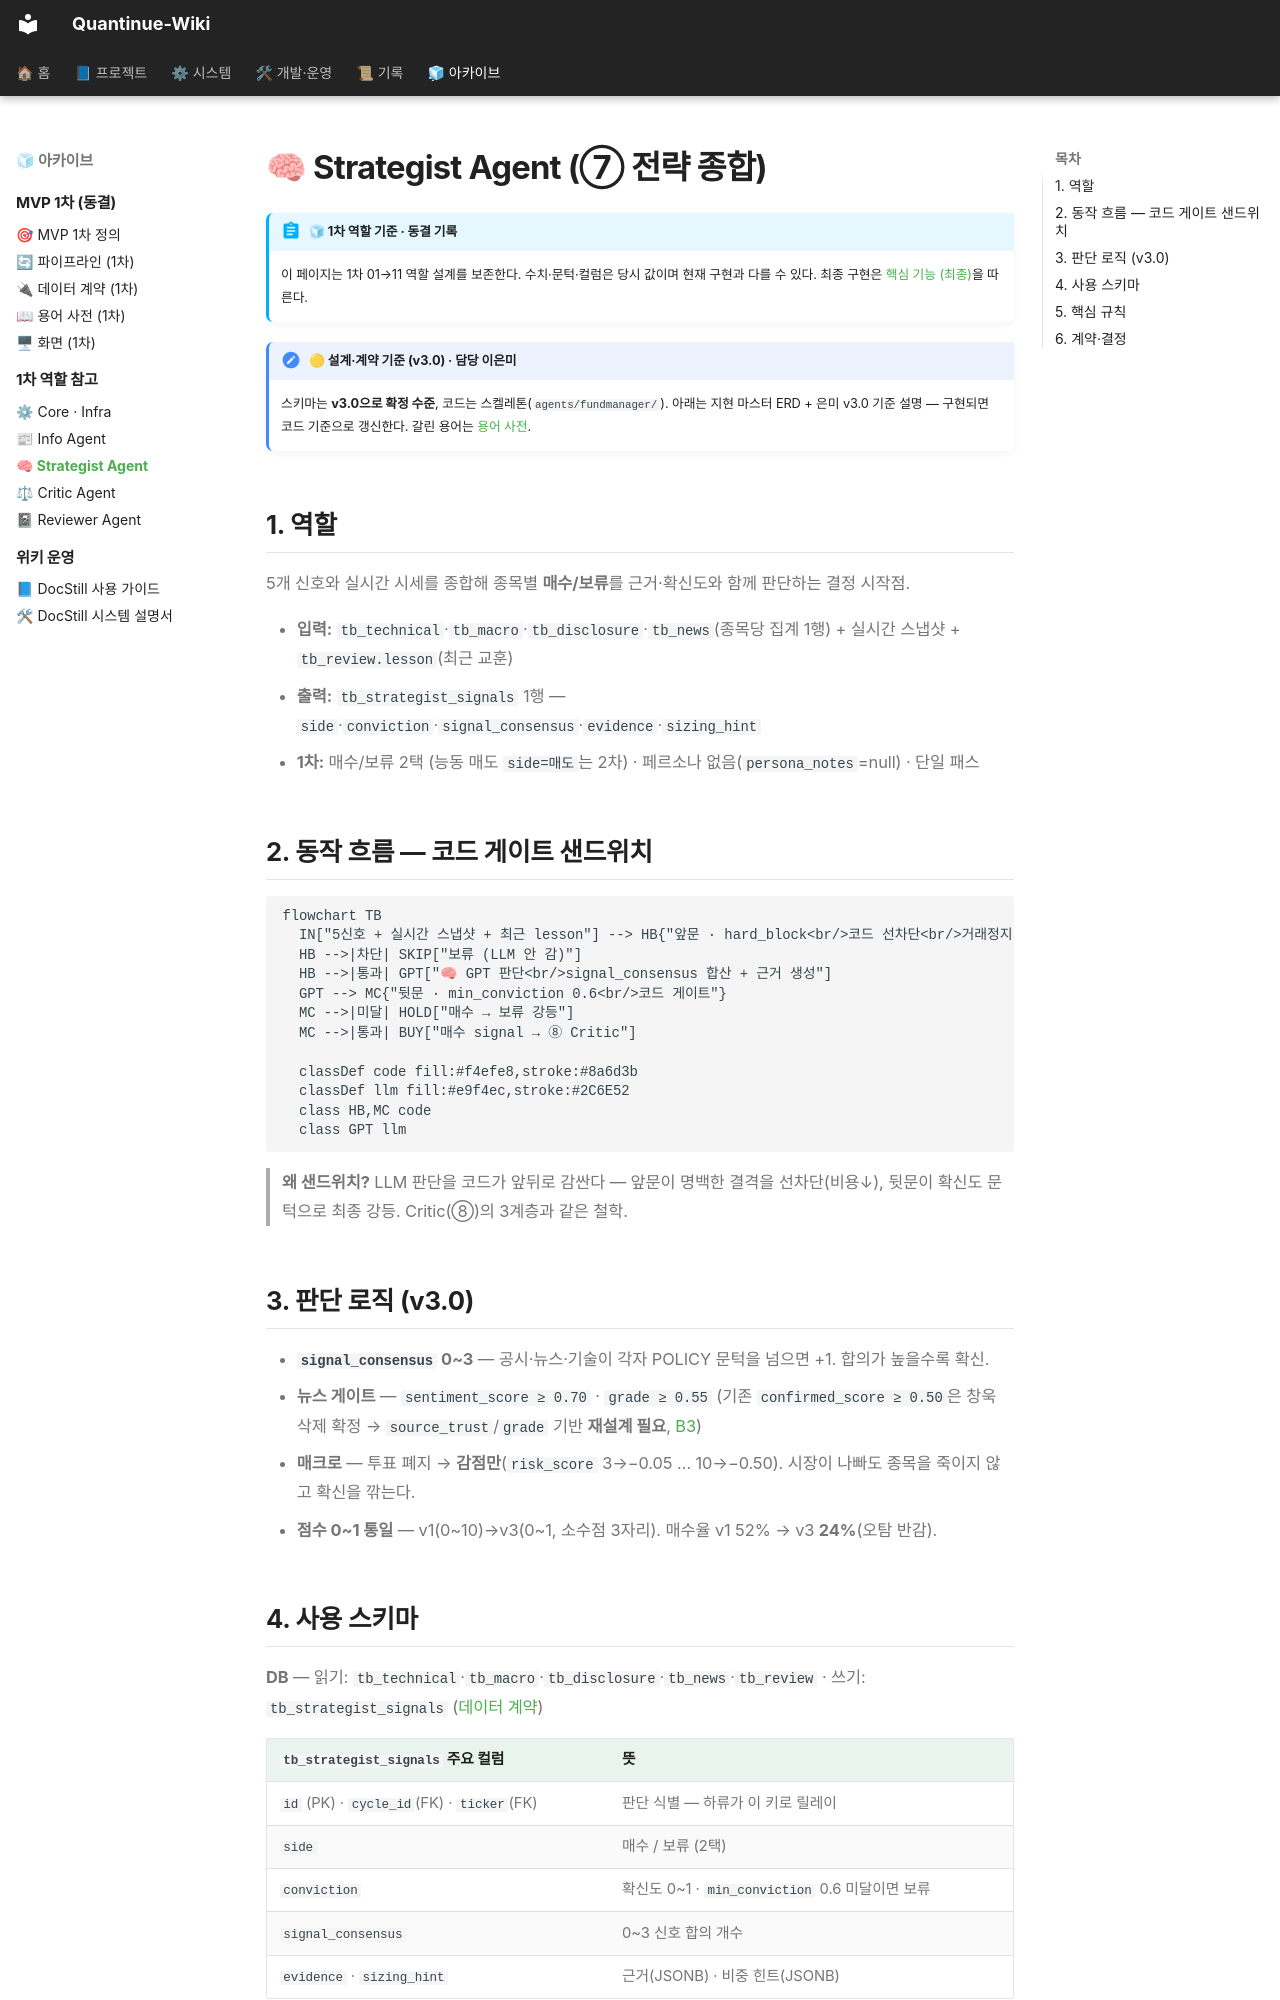

repository: jaymunsh/quantinue-wiki · page: 에이전트/strategist/index.html · generator: mkdocs

# 🧠 Strategist Agent (⑦ 전략 종합)

!!! abstract "🧊 1차 역할 기준 · 동결 기록"
    이 페이지는 1차 01→11 역할 설계를 보존한다. 수치·문턱·컬럼은 당시 값이며 현재
    구현과 다를 수 있다. 최종 구현은 [핵심 기능 (최종)](../핵심기능/index.md)을 따른다.

!!! note "🟡 설계·계약 기준 (v3.0) · 담당 이은미"
    스키마는 **v3.0으로 확정 수준**, 코드는 스켈레톤(`agents/fundmanager/`). 아래는 지현 마스터 ERD + 은미 v3.0 기준 설명 — 구현되면 코드 기준으로 갱신한다. 갈린 용어는 [용어 사전](../facts/용어.md).

## 1. 역할

5개 신호와 실시간 시세를 종합해 종목별 **매수/보류**를 근거·확신도와 함께 판단하는 결정 시작점.

- **입력:** `tb_technical`·`tb_macro`·`tb_disclosure`·`tb_news`(종목당 집계 1행) + 실시간 스냅샷 + `tb_review.lesson`(최근 교훈)
- **출력:** `tb_strategist_signals` 1행 — `side`·`conviction`·`signal_consensus`·`evidence`·`sizing_hint`
- **1차:** 매수/보류 2택 (능동 매도 `side=매도`는 2차) · 페르소나 없음(`persona_notes`=null) · 단일 패스

## 2. 동작 흐름 — 코드 게이트 샌드위치

```mermaid
flowchart TB
  IN["5신호 + 실시간 스냅샷 + 최근 lesson"] --> HB{"앞문 · hard_block<br/>코드 선차단<br/>거래정지·상폐·파산"}
  HB -->|차단| SKIP["보류 (LLM 안 감)"]
  HB -->|통과| GPT["🧠 GPT 판단<br/>signal_consensus 합산 + 근거 생성"]
  GPT --> MC{"뒷문 · min_conviction 0.6<br/>코드 게이트"}
  MC -->|미달| HOLD["매수 → 보류 강등"]
  MC -->|통과| BUY["매수 signal → ⑧ Critic"]

  classDef code fill:#f4efe8,stroke:#8a6d3b
  classDef llm fill:#e9f4ec,stroke:#2C6E52
  class HB,MC code
  class GPT llm
```

> **왜 샌드위치?** LLM 판단을 코드가 앞뒤로 감싼다 — 앞문이 명백한 결격을 선차단(비용↓), 뒷문이 확신도 문턱으로 최종 강등. Critic(⑧)의 3계층과 같은 철학.

## 3. 판단 로직 (v3.0)

- **`signal_consensus` 0~3** — 공시·뉴스·기술이 각자 POLICY 문턱을 넘으면 +1. 합의가 높을수록 확신.
- **뉴스 게이트** — `sentiment_score ≥ 0.70` · `grade ≥ 0.55` (기존 `confirmed_score ≥ 0.50`은 창욱 삭제 확정 → `source_trust`/`grade` 기반 **재설계 필요**, [B3](../질문.md))
- **매크로** — 투표 폐지 → **감점만**(`risk_score` 3→−0.05 … 10→−0.50). 시장이 나빠도 종목을 죽이지 않고 확신을 깎는다.
- **점수 0~1 통일** — v1(0~10)→v3(0~1, 소수점 3자리). 매수율 v1 52% → v3 **24%**(오탐 반감).
